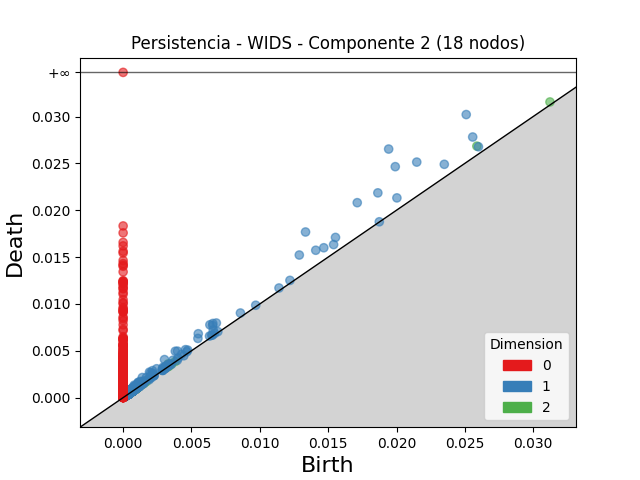

The data file committed next to this chart (first rows):
dimension, birth, death
2, 0.02588, 0.02684
2, 0.03123, 0.03155
2, 0.003301, 0.003601
2, 0.0009291, 0.001099
2, 0.001118, 0.001264
2, 0.0008276, 0.0009585
2, 0.0006556, 0.000782
2, 0.0008947, 0.00102
2, 0.0008377, 0.0009536
2, 0.0008115, 0.0009219
2, 0.0005883, 0.0006981
2, 0.0007355, 0.0008292
2, 0.0007556, 0.000842
2, 0.0009689, 0.001054
2, 0.0008538, 0.0009371
2, 0.0007859, 0.0008661
2, 0.0008063, 0.0008833
2, 0.00102, 0.001094
2, 0.0004754, 0.0005473
2, 0.0006476, 0.0007167
2, 0.000714, 0.0007799
2, 0.0004732, 0.0005392
2, 0.0007984, 0.0008616
2, 0.001411, 0.001474
2, 0.003538, 0.003601
2, 0.001129, 0.001192
2, 0.0007297, 0.000791
2, 0.001018, 0.001079
2, 0.0007857, 0.0008453
2, 0.0007444, 0.0008036
2, 0.0007861, 0.000844
2, 0.001426, 0.001484
2, 0.0008312, 0.0008882
2, 0.001622, 0.001679
2, 0.0008164, 0.0008725
2, 0.0008295, 0.0008855
2, 0.001563, 0.001618
2, 0.0005547, 0.0006094
2, 0.0007692, 0.0008231
2, 0.0006054, 0.0006569
2, 0.0006306, 0.0006815
2, 0.0004231, 0.0004734
2, 0.0009083, 0.0009579
2, 0.003815, 0.003864
2, 0.0009178, 0.0009666
2, 0.001031, 0.001079
2, 0.0006546, 0.0007027
2, 0.0008595, 0.0009075
2, 0.0005781, 0.0006244
2, 0.0008519, 0.0008979
2, 0.000415, 0.0004603
2, 0.0006224, 0.0006675
2, 0.0005578, 0.000602
2, 0.0008827, 0.0009262
2, 0.0006799, 0.0007229
2, 0.001183, 0.001225
2, 0.0009007, 0.0009418
2, 0.0004486, 0.0004896
2, 0.000387, 0.0004272
2, 0.0008246, 0.0008648
... 7,930 more rows
